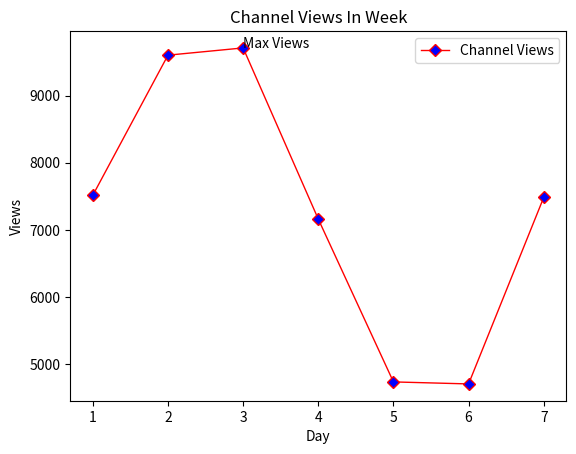

The matplotlib source for this figure:
import matplotlib.pyplot as plt
import numpy as np


day = np.arange(1,8)
print(day)
views = np.random.randint(1000, 10000, size=(7,))
print(views)

maxviews = max(views)
indexpositionofmaxviewsinday = day[np.where(views == maxviews)]

plt.plot(day, views, label="Channel Views", color='r', marker="D", markerfacecolor='b', linewidth=1)

plt.xlabel("Day")
plt.ylabel("Views")

plt.legend(loc="best")

plt.title("Channel Views In Week")

plt.annotate('Max Views', xy=(indexpositionofmaxviewsinday, maxviews))

plt.show()